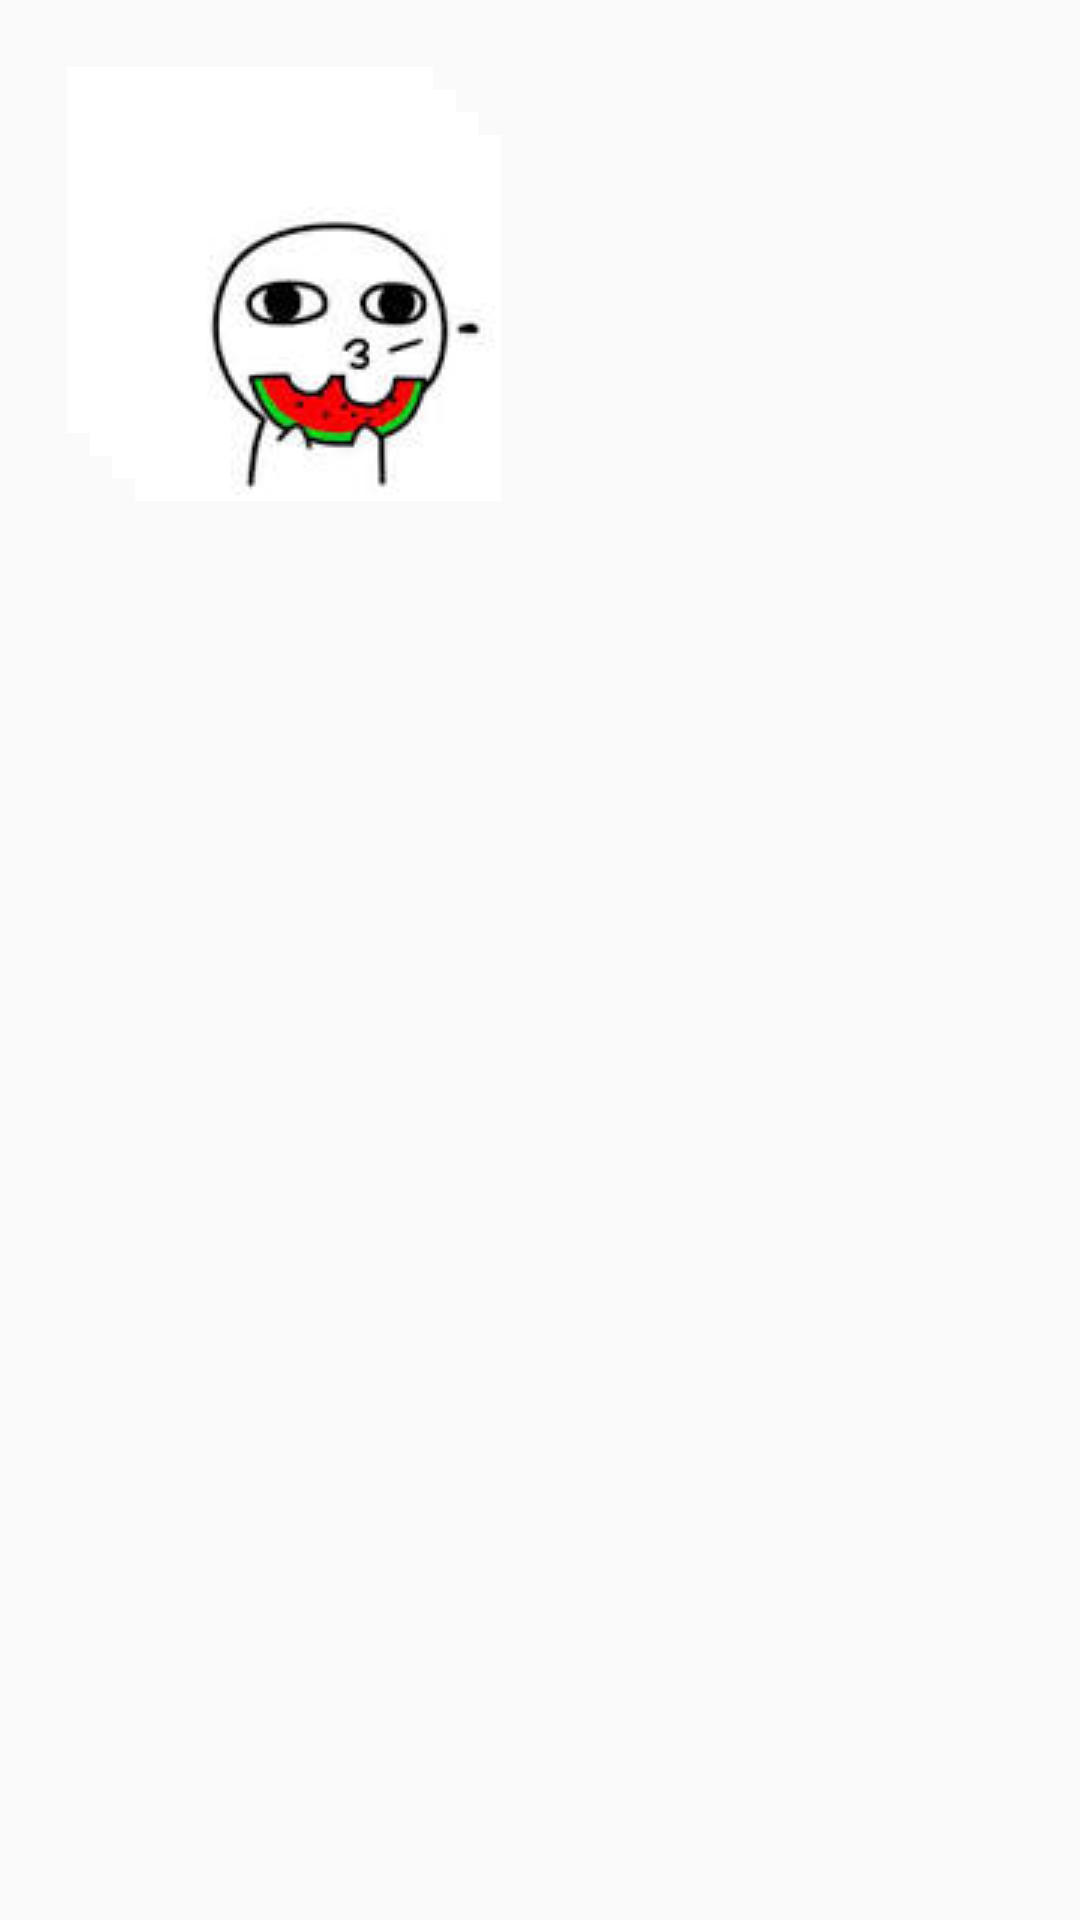

Write the Android layout XML for this screen, with the resource values it uses.
<!-- AndroidManifest.xml: application theme AppTheme -->
<!-- res/layout/activity_layer_list.xml -->
<?xml version="1.0" encoding="utf-8"?>
<LinearLayout xmlns:android="http://schemas.android.com/apk/res/android"
    xmlns:app="http://schemas.android.com/apk/res-auto"
    xmlns:tools="http://schemas.android.com/tools"
    android:layout_width="match_parent"
    android:layout_height="match_parent"
    tools:context="xhh.example.com.fristproject.mydrawable.LayerListActivity">
     <ImageView
         android:layout_width="wrap_content"
         android:scaleType="fitXY"
         android:layout_height="wrap_content"
         android:src="@drawable/bitmap_layerlist"
         />
</LinearLayout>
<!-- resources referenced by this layout -->
<resources>
  <!-- drawable bitmap_layerlist (drawable) -->
  <?xml version="1.0" encoding="utf-8"?>
  <layer-list xmlns:android="http://schemas.android.com/apk/res/android">
      <item
          android:id="@+id/id_a"
          android:left="0dp"
          android:top="0dp">
          <bitmap
              android:gravity="center"
              android:src="@drawable/aa" />
      </item>
      <item
          android:id="@+id/id_b"
          android:left="15dp"
          android:top="15dp">
          <bitmap
              android:gravity="center"
              android:src="@drawable/aa" />
      </item>
      <item
          android:id="@+id/id_c"
          android:left="30dp"
          android:top="30dp">
          <bitmap
              android:gravity="center"
              android:src="@drawable/aa" />
      </item>
      <item
          android:id="@+id/id_d"
          android:left="45dp"
          android:top="45dp">
          <bitmap
              android:gravity="center"
              android:src="@drawable/aa" />
      </item>
  
  </layer-list>
  <style name="AppTheme" parent="Theme.AppCompat.Light.NoActionBar">
          
          <item name="colorPrimary">@color/colorPrimary</item>
          <item name="colorPrimaryDark">@color/colorPrimaryDark</item>
          <item name="colorAccent">@color/colorAccent</item>
      </style>
  <!-- drawable aa: jpeg bitmap (drawable, 3043 bytes) -->
  <color name="colorPrimary">#3F51B5</color>
  <color name="colorPrimaryDark">#303F9F</color>
  <color name="colorAccent">#FF4081</color>
</resources>
